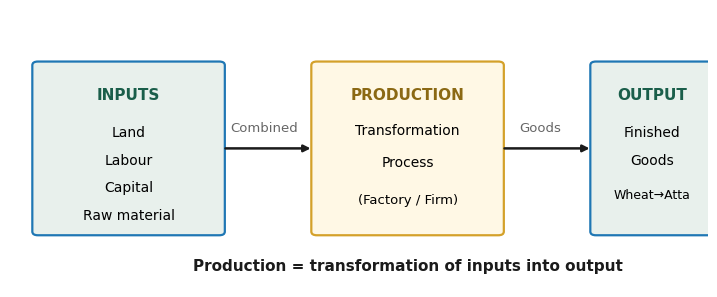
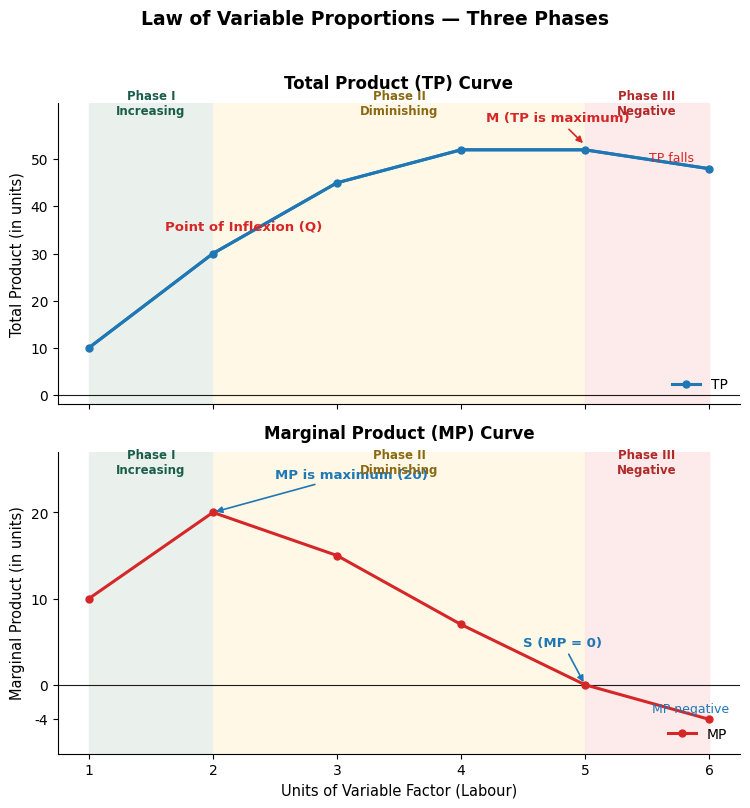
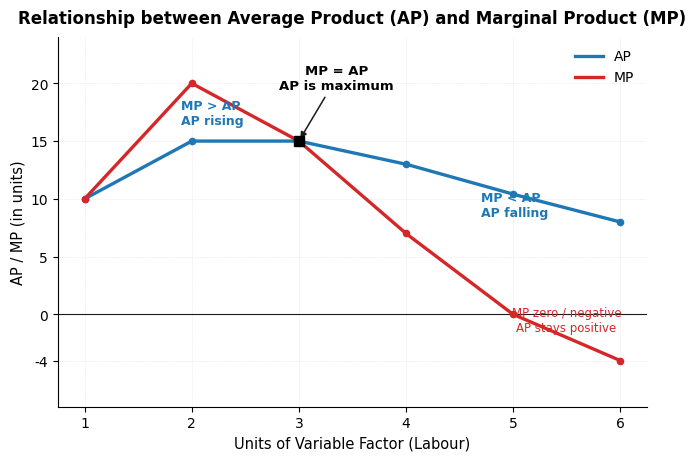
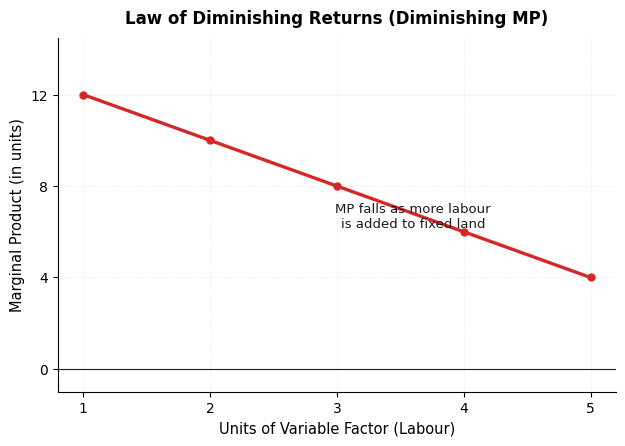
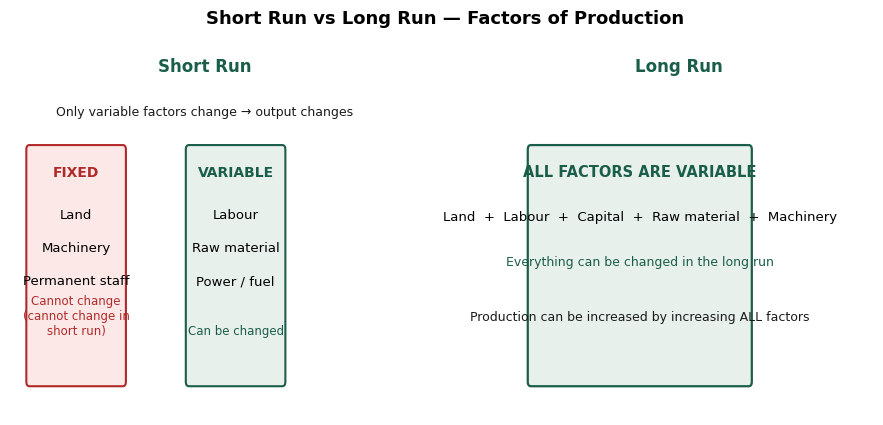

Python code for these plots, in order:
# Generate Ch 5 (Production Function) graphs — matplotlib, econ textbook style
import matplotlib
matplotlib.use("Agg")
import matplotlib.pyplot as plt
import numpy as np
import matplotlib.patches as mpatches
from matplotlib.patches import FancyArrowPatch

plt.rcParams["font.family"] = "DejaVu Sans"
BLUE = "#1f77b4"
RED = "#d62728"
GREY = "#666666"

OUT = r"F:\Class 11\Study OS\Economics Markdown\Micro\Ch - 5"
OUTW = r"F:\Class 11\Study OS\Webpage\Economics"


def save(fig, name):
    fig.savefig(f"{OUT}\\{name}", dpi=160, bbox_inches="tight", facecolor="white")
    fig.savefig(f"{OUTW}\\{name}", dpi=160, bbox_inches="tight", facecolor="white")
    plt.close(fig)
    print("saved", name)


# ── 1. Production flow diagram ────────────────────────────────────────────────
fig, ax = plt.subplots(figsize=(9, 3.6))
ax.set_xlim(0, 10); ax.set_ylim(0, 6); ax.axis("off")

# Inputs box
ax.add_patch(mpatches.FancyBboxPatch((0.4, 1.2), 2.6, 3.6, boxstyle="round,pad=0.08",
             fc="#e8f0ec", ec=BLUE, lw=1.6))
ax.text(1.7, 4.15, "INPUTS", ha="center", va="center", fontsize=11, weight="bold", color="#1a5e4a")
ax.text(1.7, 3.25, "Land", ha="center", fontsize=10)
ax.text(1.7, 2.65, "Labour", ha="center", fontsize=10)
ax.text(1.7, 2.05, "Capital", ha="center", fontsize=10)
ax.text(1.7, 1.45, "Raw material", ha="center", fontsize=10)

# Production process box
ax.add_patch(mpatches.FancyBboxPatch((4.4, 1.2), 2.6, 3.6, boxstyle="round,pad=0.08",
             fc="#fff8e5", ec="#d4a12a", lw=1.6))
ax.text(5.7, 4.15, "PRODUCTION", ha="center", va="center", fontsize=11, weight="bold", color="#8b6914")
ax.text(5.7, 3.3, "Transformation", ha="center", fontsize=10)
ax.text(5.7, 2.6, "Process", ha="center", fontsize=10)
ax.text(5.7, 1.8, "(Factory / Firm)", ha="center", fontsize=9.5)

# Output box
ax.add_patch(mpatches.FancyBboxPatch((8.4, 1.2), 1.6, 3.6, boxstyle="round,pad=0.08",
             fc="#e8f0ec", ec=BLUE, lw=1.6))
ax.text(9.2, 4.15, "OUTPUT", ha="center", va="center", fontsize=11, weight="bold", color="#1a5e4a")
ax.text(9.2, 3.25, "Finished", ha="center", fontsize=10)
ax.text(9.2, 2.65, "Goods", ha="center", fontsize=10)
ax.text(9.2, 1.9, "Wheat\u2192Atta", ha="center", fontsize=9)

for x0, x1 in [(3.05, 4.35), (7.05, 8.35)]:
    ax.annotate("", xy=(x1, 3.0), xytext=(x0, 3.0),
                arrowprops=dict(arrowstyle="-|>", lw=1.8, color="#1b1b1b"))
ax.text(3.65, 3.35, "Combined", ha="center", fontsize=9.5, color=GREY)
ax.text(7.6, 3.35, "Goods", ha="center", fontsize=9.5, color=GREY)
ax.text(5.7, 0.35, "Production = transformation of inputs into output", ha="center",
        fontsize=11, weight="bold", color="#1b1b1b")
save(fig, "Production_Function_Flow.png")


# ── 2. TP & MP curves with 3 phases (Law of Variable Proportions) ────────────
labour = np.array([1, 2, 3, 4, 5, 6])
tp = np.array([10, 30, 45, 52, 52, 48])
mp = np.array([10, 20, 15, 7, 0, -4])

fig, (ax1, ax2) = plt.subplots(2, 1, figsize=(7.6, 8.2), sharex=False)
for ax in (ax1, ax2):
    ax.spines["top"].set_visible(False)
    ax.spines["right"].set_visible(False)

# TP curve
ax1.plot(labour, tp, "-o", color=BLUE, lw=2.2, markersize=5, zorder=3, label="TP")
# smooth spline
xs = np.linspace(1, 6, 300)
tps = np.interp(xs, labour, tp)
ax1.plot(xs, tps, color=BLUE, lw=2.2, zorder=2)
ax1.annotate("Point of Inflexion (Q)", xy=(2.25, 35), fontsize=9.5, color=RED,
             ha="center", weight="bold")
ax1.annotate("M (TP is maximum)", xy=(5, 53), xytext=(4.2, 58),
             arrowprops=dict(arrowstyle="-|>", color=RED, lw=1.2), fontsize=9.5,
             color=RED, weight="bold")
ax1.annotate("TP falls", xy=(5.7, 49.5), fontsize=9, color=RED, ha="center")
ax1.axhline(0, color="#1b1b1b", lw=0.8)
ax1.set_xticks(labour)
ax1.set_xticklabels([])
ax1.set_yticks([0, 10, 20, 30, 40, 50])
ax1.set_ylim(-2, 62)
ax1.set_ylabel("Total Product (in units)", fontsize=10.5)
ax1.set_title("Total Product (TP) Curve", fontsize=12, weight="bold", pad=10)
ax1.legend(loc="lower right", fontsize=10, frameon=False)

# MP curve
ax2.axhline(0, color="#1b1b1b", lw=0.8)
ax2.plot(labour, mp, "-o", color=RED, lw=2.2, markersize=5, zorder=3, label="MP")
ax2.annotate("MP is maximum (20)", xy=(2, 20), xytext=(2.5, 24),
             arrowprops=dict(arrowstyle="-|>", color=BLUE, lw=1.2), fontsize=9.5,
             color=BLUE, weight="bold")
ax2.annotate("S (MP = 0)", xy=(5, 0), xytext=(4.5, 4.5),
             arrowprops=dict(arrowstyle="-|>", color=BLUE, lw=1.2), fontsize=9.5,
             color=BLUE, weight="bold")
ax2.annotate("MP negative", xy=(5.85, -3.2), fontsize=9, color=BLUE, ha="center")
ax2.set_xticks(labour)
ax2.set_xticklabels(labour)
ax2.set_yticks([-4, 0, 10, 20])
ax2.set_ylim(-8, 27)
ax2.set_xlabel("Units of Variable Factor (Labour)", fontsize=10.5)
ax2.set_ylabel("Marginal Product (in units)", fontsize=10.5)
ax2.set_title("Marginal Product (MP) Curve", fontsize=12, weight="bold", pad=10)
ax2.legend(loc="lower right", fontsize=10, frameon=False)

# phase shading on both
for ax in (ax1, ax2):
    ax.axvspan(1, 2.0, color="#e8f0ec", alpha=0.9, zorder=0)
    ax.axvspan(2.0, 5, color="#fff8e5", alpha=0.9, zorder=0)
    ax.axvspan(5, 6, color="#fde8e8", alpha=0.9, zorder=0)
    ax.text(1.5, ax.get_ylim()[1] - 2.5, "Phase I\nIncreasing", ha="center", fontsize=8.5,
            color="#1a5e4a", weight="bold")
    ax.text(3.5, ax.get_ylim()[1] - 2.5, "Phase II\nDiminishing", ha="center", fontsize=8.5,
            color="#8b6914", weight="bold")
    ax.text(5.5, ax.get_ylim()[1] - 2.5, "Phase III\nNegative", ha="center", fontsize=8.5,
            color="#b02a2a", weight="bold")
fig.suptitle("Law of Variable Proportions — Three Phases", fontsize=13.5, weight="bold", y=0.98)
fig.tight_layout(rect=[0, 0, 1, 0.96])
save(fig, "TP_MP_Curves.png")


# ── 3. AP & MP relationship ───────────────────────────────────────────────────
labour = np.arange(1, 7)
ap = np.array([10, 15, 15, 13, 10.4, 8])
mp2 = np.array([10, 20, 15, 7, 0, -4])

fig, ax = plt.subplots(figsize=(7.6, 4.8))
ax.spines["top"].set_visible(False)
ax.spines["right"].set_visible(False)
xs = np.linspace(1, 6, 400)
ax.plot(xs, np.interp(xs, labour, ap), color=BLUE, lw=2.4, label="AP")
ax.plot(xs, np.interp(xs, labour, mp2), color=RED, lw=2.4, label="MP")
ax.axhline(0, color="#1b1b1b", lw=0.8)
ax.plot(labour, ap, "o", color=BLUE, markersize=4.5)
ax.plot(labour, mp2, "o", color=RED, markersize=4.5)

# intersection at labour 3 (AP max = 15, MP = 15)
ax.plot([3], [15], "ks", markersize=7, zorder=5)
ax.annotate("MP = AP\nAP is maximum", xy=(3, 15), xytext=(3.35, 19.5),
            arrowprops=dict(arrowstyle="-|>", color="#1b1b1b", lw=1.1), fontsize=9.5,
            ha="center", weight="bold")
ax.annotate("MP > AP\nAP rising", xy=(1.9, 16.5), fontsize=9, color=BLUE, weight="bold")
ax.annotate("MP < AP\nAP falling", xy=(4.7, 8.5), fontsize=9, color=BLUE, weight="bold")
ax.annotate("MP zero / negative\nAP stays positive", xy=(5.5, -1.5), fontsize=8.5,
            color=RED, ha="center")
ax.set_xticks(labour)
ax.set_xticklabels(labour)
ax.set_yticks([-4, 0, 5, 10, 15, 20])
ax.set_ylim(-8, 24)
ax.set_xlabel("Units of Variable Factor (Labour)", fontsize=10.5)
ax.set_ylabel("AP / MP (in units)", fontsize=10.5)
ax.set_title("Relationship between Average Product (AP) and Marginal Product (MP)",
             fontsize=12, weight="bold", pad=10)
ax.legend(loc="upper right", fontsize=10, frameon=False)
ax.grid(True, ls=":", lw=0.5, alpha=0.4)
save(fig, "AP_MP_Curves.png")


# ── 4. Law of Diminishing Returns (MP only, falling) ──────────────────────────
labour = np.array([1, 2, 3, 4, 5])
mpd = np.array([12, 10, 8, 6, 4])

fig, ax = plt.subplots(figsize=(7.2, 4.6))
ax.spines["top"].set_visible(False)
ax.spines["right"].set_visible(False)
ax.axhline(0, color="#1b1b1b", lw=0.8)
xs = np.linspace(1, 5, 300)
ax.plot(xs, np.interp(xs, labour, mpd), color=RED, lw=2.4)
ax.plot(labour, mpd, "o", color=RED, markersize=5)
ax.annotate("MP falls as more labour\nis added to fixed land",
            xy=(3.6, 6.2), fontsize=9.5, ha="center", color="#1b1b1b")
ax.set_xticks(labour)
ax.set_xticklabels(labour)
ax.set_yticks([0, 4, 8, 12])
ax.set_ylim(-1, 14.5)
ax.set_xlabel("Units of Variable Factor (Labour)", fontsize=10.5)
ax.set_ylabel("Marginal Product (in units)", fontsize=10.5)
ax.set_title("Law of Diminishing Returns (Diminishing MP)", fontsize=12, weight="bold", pad=10)
ax.grid(True, ls=":", lw=0.5, alpha=0.4)
save(fig, "Law_Diminishing_Returns.png")


# ── 5. Short Run vs Long Run (variable vs fixed factors) ──────────────────────
fig, (ax1, ax2) = plt.subplots(1, 2, figsize=(9, 4.2))
for ax, title in ((ax1, "Short Run"), (ax2, "Long Run")):
    ax.set_xlim(0, 10); ax.set_ylim(0, 6); ax.axis("off")
    ax.set_title(title, fontsize=12, weight="bold", color="#1a5e4a", pad=8)

# Short run: some fixed
ax1.add_patch(mpatches.FancyBboxPatch((0.5, 0.6), 2.4, 4.2, boxstyle="round,pad=0.08",
             fc="#fde8e8", ec="#b02a2a", lw=1.5))
ax1.text(1.7, 4.3, "FIXED", ha="center", fontsize=10, weight="bold", color="#b02a2a")
ax1.text(1.7, 3.55, "Land", ha="center", fontsize=9.5)
ax1.text(1.7, 2.95, "Machinery", ha="center", fontsize=9.5)
ax1.text(1.7, 2.35, "Permanent staff", ha="center", fontsize=9.5)
ax1.text(1.7, 1.45, "Cannot change\n(cannot change in\nshort run)", ha="center", fontsize=8.5, color="#b02a2a")

ax1.add_patch(mpatches.FancyBboxPatch((4.6, 0.6), 2.4, 4.2, boxstyle="round,pad=0.08",
             fc="#e8f0ec", ec="#1a5e4a", lw=1.5))
ax1.text(5.8, 4.3, "VARIABLE", ha="center", fontsize=10, weight="bold", color="#1a5e4a")
ax1.text(5.8, 3.55, "Labour", ha="center", fontsize=9.5)
ax1.text(5.8, 2.95, "Raw material", ha="center", fontsize=9.5)
ax1.text(5.8, 2.35, "Power / fuel", ha="center", fontsize=9.5)
ax1.text(5.8, 1.45, "Can be changed", ha="center", fontsize=8.5, color="#1a5e4a")
ax1.text(5, 5.4, "Only variable factors change \u2192 output changes", ha="center",
         fontsize=9, color="#1b1b1b")

# Long run: all variable
ax2.add_patch(mpatches.FancyBboxPatch((1.2, 0.6), 5.6, 4.2, boxstyle="round,pad=0.08",
             fc="#e8f0ec", ec="#1a5e4a", lw=1.6))
ax2.text(4, 4.3, "ALL FACTORS ARE VARIABLE", ha="center", fontsize=10.5, weight="bold",
         color="#1a5e4a")
ax2.text(4, 3.5, "Land  +  Labour  +  Capital  +  Raw material  +  Machinery", ha="center",
         fontsize=9.5)
ax2.text(4, 2.7, "Everything can be changed in the long run", ha="center", fontsize=9,
         color="#1a5e4a")
ax2.text(4, 1.7, "Production can be increased by increasing ALL factors", ha="center",
         fontsize=9, color="#1b1b1b")
fig.suptitle("Short Run vs Long Run — Factors of Production", fontsize=13, weight="bold", y=1.0)
fig.tight_layout()
save(fig, "Short_Run_Long_Run.png")

print("ALL GRAPHS DONE")
